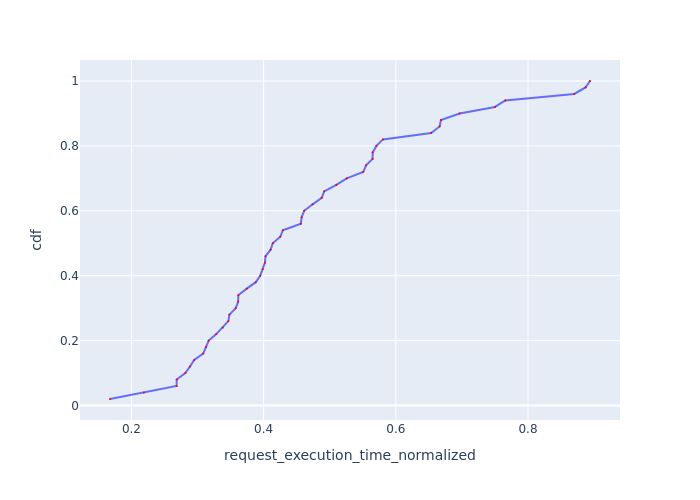

Data behind this chart, as committed beside it:
Request Id, request_execution_time_normalized, cdf
0_0, 0.1676, 0.02
0_42, 0.2189, 0.04
0_5, 0.2683, 0.06
0_18, 0.2685, 0.08
0_7, 0.2815, 0.1
0_14, 0.2886, 0.12
0_19, 0.2949, 0.14
0_29, 0.3086, 0.16
0_23, 0.313, 0.18
0_30, 0.3169, 0.2
0_22, 0.3283, 0.22
0_35, 0.3381, 0.24
0_43, 0.3466, 0.26
0_6, 0.3483, 0.28
0_1, 0.3577, 0.3
0_39, 0.3615, 0.32
0_40, 0.3617, 0.34
0_21, 0.3744, 0.36
0_25, 0.3881, 0.38
0_48, 0.3948, 0.4
0_13, 0.3987, 0.42
0_36, 0.402, 0.44
0_46, 0.4029, 0.46
0_33, 0.4105, 0.48
0_44, 0.4138, 0.5
0_34, 0.4252, 0.52
0_16, 0.429, 0.54
0_38, 0.4564, 0.56
0_9, 0.4574, 0.58
0_32, 0.4614, 0.6
0_27, 0.4741, 0.62
0_17, 0.4879, 0.64
0_20, 0.4916, 0.66
0_37, 0.51, 0.68
0_41, 0.5257, 0.7
0_12, 0.5507, 0.72
0_10, 0.555, 0.74
0_2, 0.5648, 0.76
0_11, 0.565, 0.78
0_47, 0.5707, 0.8
0_15, 0.5806, 0.82
0_45, 0.6535, 0.84
0_24, 0.6662, 0.86
0_26, 0.6683, 0.88
0_3, 0.6966, 0.9
0_8, 0.75, 0.92
0_31, 0.7655, 0.94
0_28, 0.8699, 0.96
0_4, 0.887, 0.98
0_49, 0.8938, 1.0
